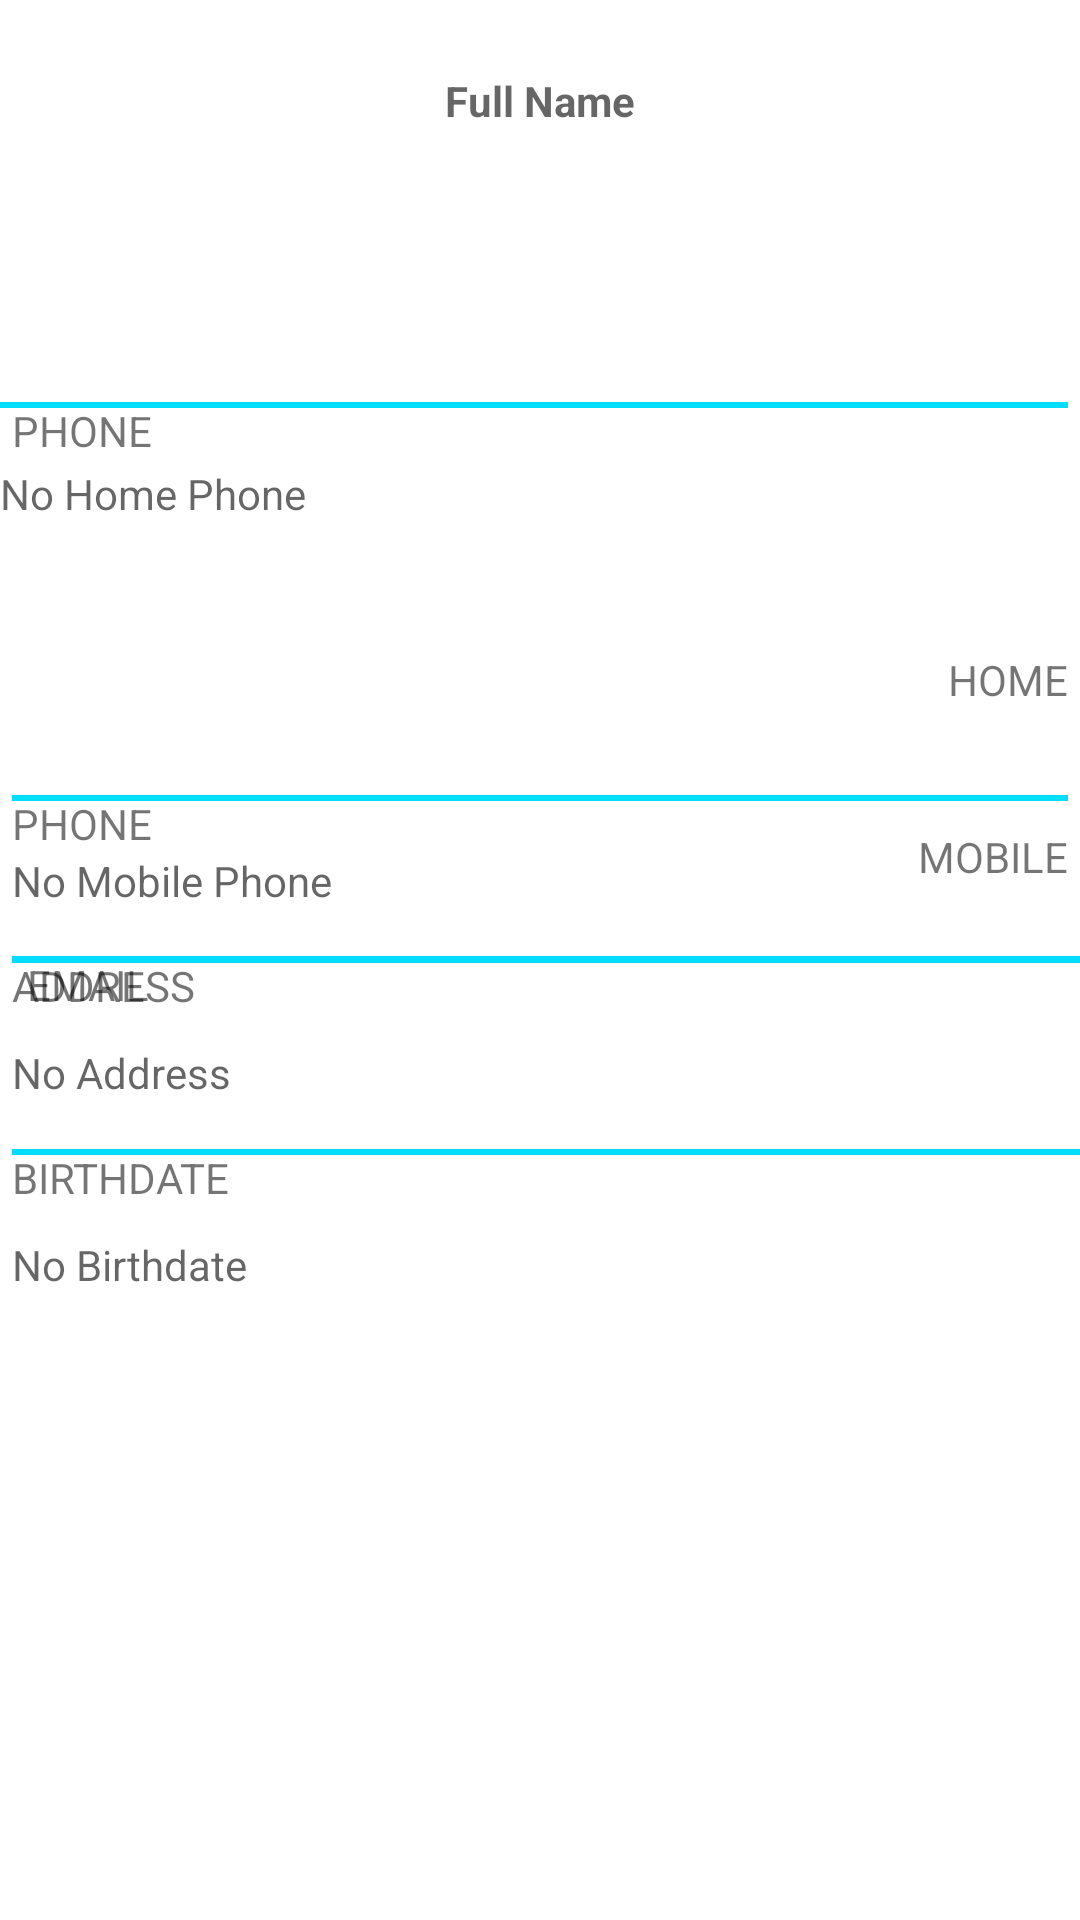

Layout XML and referenced resources for this Android screen:
<!-- AndroidManifest.xml: application theme Theme.ContactsViewer -->
<!-- res/layout/contacts_detail_view.xml -->
<?xml version="1.0" encoding="utf-8"?>
<androidx.constraintlayout.widget.ConstraintLayout xmlns:android="http://schemas.android.com/apk/res/android"
    xmlns:app="http://schemas.android.com/apk/res-auto"
    xmlns:tools="http://schemas.android.com/tools"
    android:layout_width="match_parent"
    android:layout_height="match_parent"
    tools:context=".ui.ContactsDetailViewFragment">


    <ImageView
        android:id="@+id/imgLargeURL"
        android:layout_width="wrap_content"
        android:layout_height="wrap_content"
        android:layout_marginStart="131dp"
        android:layout_marginLeft="131dp"
        android:layout_marginEnd="130dp"
        android:layout_marginRight="130dp"
        android:scaleType="fitXY"
        android:src="@drawable/user_large_hdpi"
        app:layout_constraintEnd_toEndOf="parent"
        app:layout_constraintStart_toStartOf="parent"
        app:layout_constraintTop_toTopOf="parent" />


    <TextView
        android:id="@+id/tvDVName"
        android:layout_width="wrap_content"
        android:layout_height="wrap_content"
        android:layout_marginStart="174dp"
        android:layout_marginLeft="174dp"
        android:layout_marginTop="24dp"
        android:layout_marginEnd="174dp"
        android:layout_marginRight="174dp"
        android:hint="Full Name"
        android:textStyle="bold"
        app:layout_constraintEnd_toEndOf="parent"
        app:layout_constraintStart_toStartOf="parent"
        app:layout_constraintTop_toBottomOf="@+id/imgLargeURL" />

    <TextView
        android:id="@+id/tvDVHomePhone"
        android:layout_width="0dp"
        android:layout_height="40dp"
        android:layout_marginTop="35dp"
        android:layout_marginBottom="35dp"
        android:background="@drawable/textview_border"
        android:gravity="bottom|start"
        android:hint="No Home Phone"
        app:layout_constrainedWidth="true"
        app:layout_constraintBottom_toBottomOf="@+id/tvlblHomePhone"
        app:layout_constraintEnd_toEndOf="@+id/textView7"
        app:layout_constraintHorizontal_bias="0.03"
        app:layout_constraintStart_toStartOf="parent"
        app:layout_constraintTop_toTopOf="@+id/tvDVName" />

    <TextView
        android:id="@+id/tvDVEmail"
        android:layout_width="403dp"
        android:layout_height="48dp"
        android:layout_marginStart="4dp"
        android:layout_marginLeft="4dp"
        android:layout_marginTop="246dp"
        android:layout_marginEnd="4dp"
        android:layout_marginRight="4dp"
        android:layout_marginBottom="244dp"
        android:background="@drawable/textview_border"
        android:gravity="bottom|start"
        app:layout_constrainedWidth="true"
        app:layout_constraintBottom_toBottomOf="parent"
        app:layout_constraintEnd_toEndOf="parent"
        app:layout_constraintHorizontal_bias="0.0"
        app:layout_constraintStart_toStartOf="parent"
        app:layout_constraintTop_toBottomOf="@+id/tvDVName" />

    <TextView
        android:id="@+id/tvDVBirthdate"
        android:layout_width="403dp"
        android:layout_height="48dp"
        android:layout_marginStart="4dp"
        android:layout_marginLeft="4dp"
        android:layout_marginTop="16dp"
        android:layout_marginEnd="4dp"
        android:layout_marginRight="4dp"
        android:background="@drawable/textview_border"
        android:gravity="bottom|start"
        android:hint="No Birthdate"
        app:layout_constraintEnd_toEndOf="parent"
        app:layout_constraintHorizontal_bias="0.0"
        app:layout_constraintStart_toStartOf="parent"
        app:layout_constraintTop_toBottomOf="@+id/tvDVAddress" />

    <TextView
        android:id="@+id/tvDVAddress"
        android:layout_width="403dp"
        android:layout_height="48dp"
        android:layout_marginStart="4dp"
        android:layout_marginLeft="4dp"
        android:layout_marginTop="24dp"
        android:layout_marginEnd="4dp"
        android:layout_marginRight="4dp"
        android:background="@drawable/textview_border"
        android:gravity="bottom|left"
        android:hint="No Address"
        app:layout_constraintEnd_toEndOf="parent"
        app:layout_constraintHorizontal_bias="0.0"
        app:layout_constraintStart_toStartOf="parent"
        app:layout_constraintTop_toBottomOf="@+id/textView6" />

    <TextView
        android:id="@+id/tvDVMobilePhone"
        android:layout_width="0dp"
        android:layout_height="38dp"
        android:layout_marginStart="4dp"
        android:layout_marginLeft="4dp"
        android:layout_marginTop="29dp"
        android:layout_marginEnd="4dp"
        android:layout_marginRight="4dp"
        android:layout_marginBottom="35dp"
        android:background="@drawable/textview_border"
        android:gravity="bottom|start"
        android:hint="No Mobile Phone"
        app:layout_constraintBottom_toBottomOf="@+id/tvlblAddress"
        app:layout_constraintEnd_toEndOf="parent"
        app:layout_constraintHorizontal_bias="0.0"
        app:layout_constraintStart_toStartOf="parent"
        app:layout_constraintTop_toBottomOf="@+id/textView7" />

    <TextView
        android:id="@+id/tvlblAddress"
        android:layout_width="wrap_content"
        android:layout_height="wrap_content"
        android:layout_marginBottom="16dp"
        android:text="Address"
        android:textAllCaps="true"
        app:layout_constraintBottom_toBottomOf="@+id/tvDVAddress"
        app:layout_constraintStart_toStartOf="@+id/tvDVAddress"
        app:layout_constraintTop_toTopOf="@+id/tvDVAddress"
        app:layout_constraintVertical_bias="0.0" />

    <TextView
        android:id="@+id/tvlblEmail"
        android:layout_width="wrap_content"
        android:layout_height="wrap_content"
        android:layout_marginStart="5dp"
        android:layout_marginLeft="5dp"
        android:layout_marginBottom="16dp"
        android:hint="No Email"
        android:text="Email"
        android:textAllCaps="true"
        app:layout_constraintBottom_toBottomOf="@+id/tvDVEmail"
        app:layout_constraintStart_toStartOf="@+id/tvDVEmail"
        app:layout_constraintTop_toTopOf="@+id/tvDVEmail"
        app:layout_constraintVertical_bias="0.0" />

    <TextView
        android:id="@+id/tvlblBirthDate"
        android:layout_width="wrap_content"
        android:layout_height="wrap_content"
        android:layout_marginBottom="29dp"
        android:text="Birthdate"
        android:textAllCaps="true"
        app:layout_constraintBottom_toBottomOf="@+id/tvDVBirthdate"
        app:layout_constraintStart_toStartOf="@+id/tvDVBirthdate"
        app:layout_constraintTop_toTopOf="@+id/tvDVBirthdate"
        app:layout_constraintVertical_bias="1.0" />

    <TextView
        android:id="@+id/tvlblHomePhone"
        android:layout_width="wrap_content"
        android:layout_height="wrap_content"
        android:layout_marginBottom="16dp"
        android:text="Phone"
        android:textAllCaps="true"
        app:layout_constraintBottom_toBottomOf="@+id/tvDVMobilePhone"
        app:layout_constraintStart_toStartOf="@+id/tvDVMobilePhone"
        app:layout_constraintTop_toTopOf="@+id/tvDVMobilePhone"
        app:layout_constraintVertical_bias="0.0" />

    <TextView
        android:id="@+id/tvlblMobilePhone"
        android:layout_width="wrap_content"
        android:layout_height="wrap_content"
        android:layout_marginStart="4dp"
        android:layout_marginLeft="4dp"
        android:layout_marginBottom="16dp"
        android:text="Phone"
        android:textAllCaps="true"
        app:layout_constraintBottom_toBottomOf="@+id/tvDVHomePhone"
        app:layout_constraintStart_toStartOf="@+id/tvDVHomePhone"
        app:layout_constraintTop_toTopOf="@+id/tvDVHomePhone"
        app:layout_constraintVertical_bias="0.0" />

    <TextView
        android:id="@+id/textView6"
        android:layout_width="wrap_content"
        android:layout_height="wrap_content"
        android:layout_marginTop="40dp"
        android:text="Mobile"
        android:textAllCaps="true"
        app:layout_constraintEnd_toEndOf="@+id/tvDVMobilePhone"
        app:layout_constraintTop_toBottomOf="@+id/textView7" />

    <TextView
        android:id="@+id/textView7"
        android:layout_width="wrap_content"
        android:layout_height="wrap_content"
        android:layout_marginTop="217dp"
        android:layout_marginEnd="4dp"
        android:layout_marginRight="4dp"
        android:text="Home"
        android:textAllCaps="true"
        app:layout_constraintEnd_toEndOf="parent"
        app:layout_constraintTop_toTopOf="parent" />


</androidx.constraintlayout.widget.ConstraintLayout>
<!-- resources referenced by this layout -->
<resources>
  <!-- drawable textview_border (drawable) -->
  <?xml version="1.0" encoding="utf-8"?>
  <layer-list xmlns:android="http://schemas.android.com/apk/res/android">
          
          <item>
              <shape android:shape="rectangle">
  
                  <solid android:color="@android:color/holo_blue_bright" />
  
              </shape>
          </item>
          
          <item android:top="2dp">
              <shape android:shape="rectangle">
                  <solid android:color="@android:color/white" />
              </shape>
          </item>
  </layer-list>
  <style name="Theme.ContactsViewer" parent="Theme.MaterialComponents.DayNight.DarkActionBar">
          
          <item name="colorPrimary">@color/purple_500</item>
          <item name="colorPrimaryVariant">@color/purple_700</item>
          <item name="colorOnPrimary">@color/white</item>
          
          <item name="colorSecondary">@color/teal_200</item>
          <item name="colorSecondaryVariant">@color/teal_700</item>
          <item name="colorOnSecondary">@color/black</item>
          
          <item name="android:statusBarColor" tools:targetApi="l">?attr/colorPrimaryVariant</item>
          
      </style>
  <!-- not gathered from this repository: default colours our renderer supplied (Android Studio template values) -->
  <color name="purple_500">#FF6200EE</color>
  <color name="purple_700">#FF3700B3</color>
  <color name="teal_200">#FF03DAC5</color>
  <color name="teal_700">#FF018786</color>
  <color name="black">#FF000000</color>
  <color name="white">#FFFFFFFF</color>
</resources>
